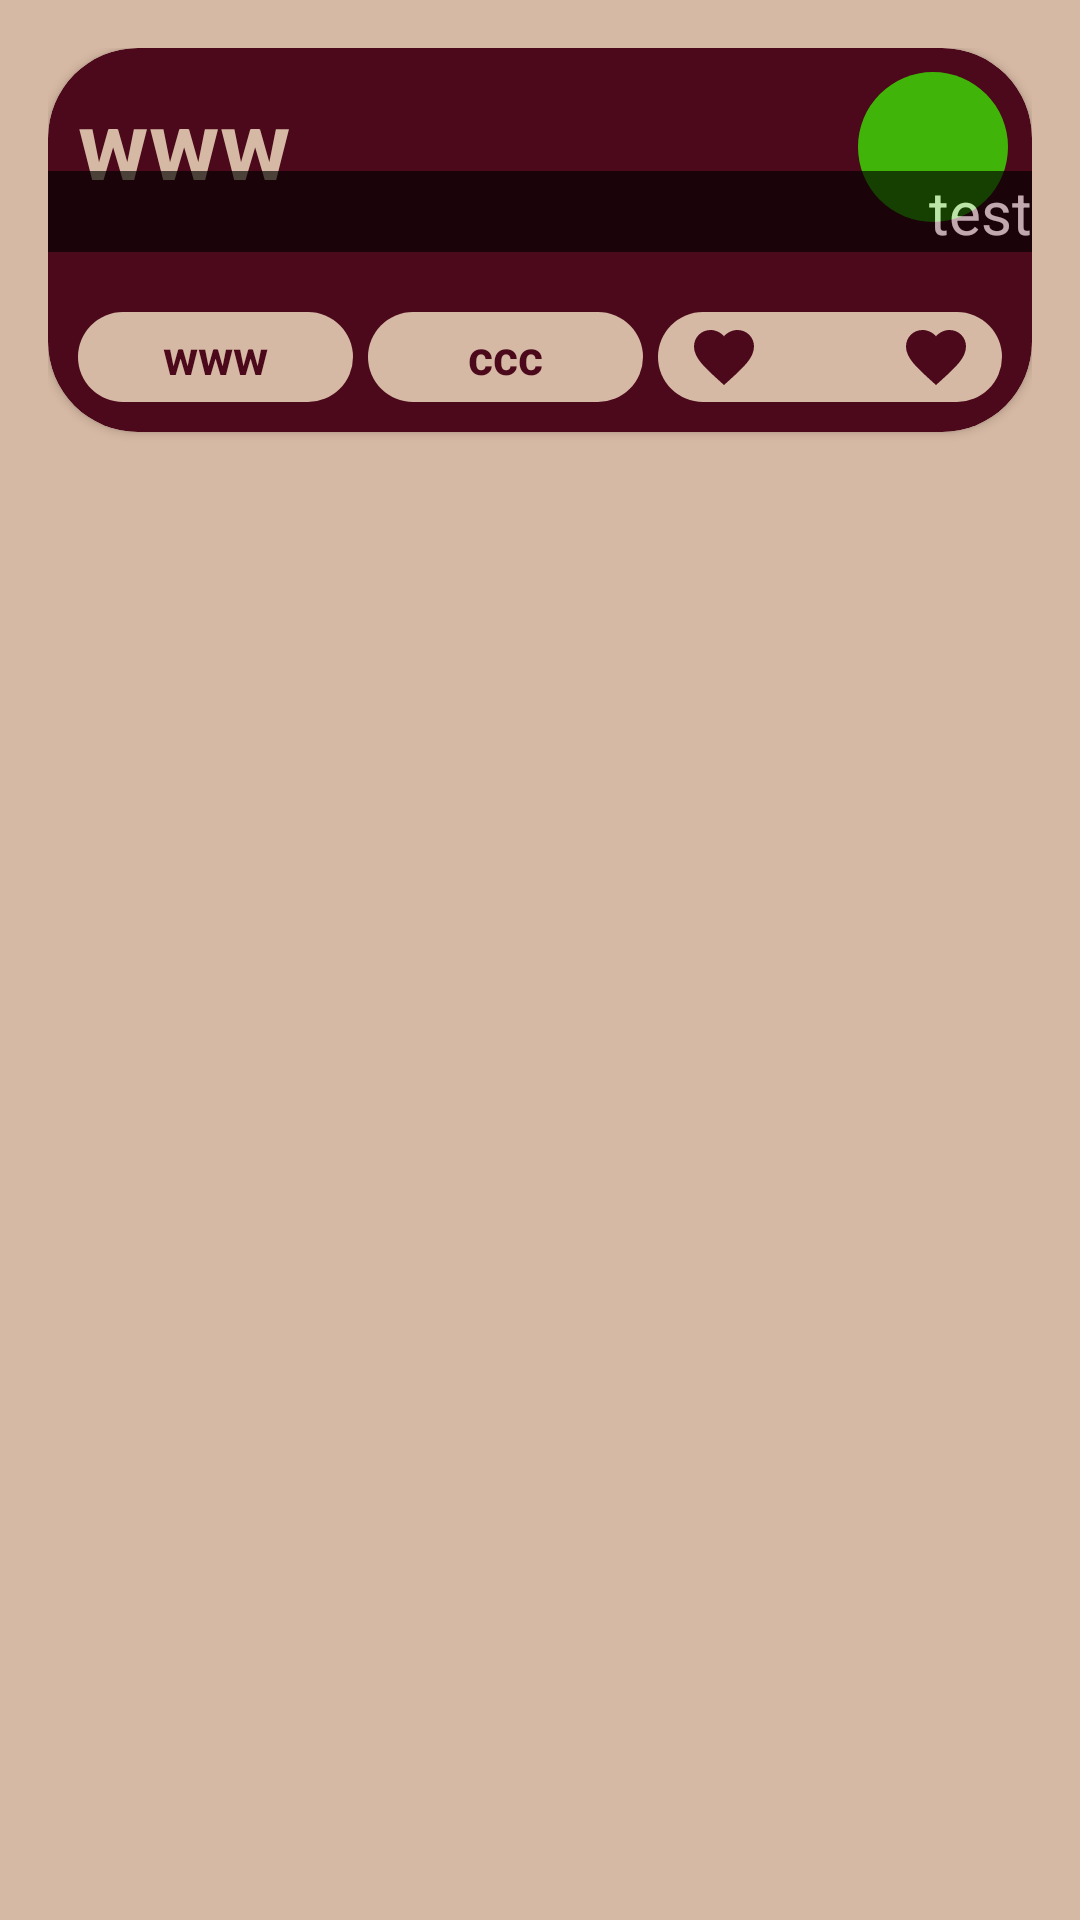

Android layout source for this screen:
<!-- AndroidManifest.xml: application theme AppTheme -->
<!-- res/layout/shop_item.xml -->
<?xml version="1.0" encoding="utf-8"?>

<LinearLayout xmlns:android="http://schemas.android.com/apk/res/android"
    xmlns:card_view="http://schemas.android.com/apk/res-auto"
    xmlns:tools="http://schemas.android.com/tools"
    android:layout_width="match_parent"
    android:layout_height="match_parent"
    android:padding="16dp"
    >

    <androidx.cardview.widget.CardView
        card_view:cardBackgroundColor="@color/colorAccent"
        card_view:cardCornerRadius="30dp"
        android:layout_width="match_parent"
        android:layout_height="wrap_content"
        android:id="@+id/cv"
        >

        <androidx.constraintlayout.widget.ConstraintLayout

            android:layout_width="match_parent"
            android:layout_height="match_parent"
            >

            <TextView
                android:padding="10dp"
                android:id="@+id/distance"
                android:layout_width="wrap_content"
                android:layout_height="wrap_content"
                android:layout_alignParentTop="true"
                android:layout_weight="1"
                android:gravity="center"
                android:text="www"
                android:textColor="@color/colorBackground"
                android:textSize="32sp"
                android:textStyle="bold"
                card_view:layout_constraintStart_toStartOf="parent"
                card_view:layout_constraintTop_toTopOf="parent" />

            <TextView
                android:id="@+id/fullness"
                android:layout_width="wrap_content"
                android:layout_height="wrap_content"
                android:layout_marginTop="8dp"
                android:layout_marginEnd="8dp"
                android:layout_weight="1.15"
                android:alpha="0.7"
                android:background="@drawable/drawable_circle_green"
                card_view:layout_constraintEnd_toEndOf="parent"
                card_view:layout_constraintTop_toTopOf="parent" />

            <Space
                android:id="@+id/sp"
                android:layout_width="match_parent"
                android:layout_height="10dp"
                card_view:layout_constraintEnd_toEndOf="parent"
                card_view:layout_constraintTop_toBottomOf="@+id/fullness"/>

            <ImageView
                android:id="@+id/just_photo"
                android:layout_width ="match_parent"
                android:layout_height="match_parent"
                android:adjustViewBounds="true"
                android:layout_alignParentLeft="true"
                android:layout_alignParentTop="true"
                card_view:layout_constraintEnd_toEndOf="parent"
                card_view:layout_constraintStart_toStartOf="parent"
                card_view:layout_constraintTop_toBottomOf="@+id/sp"/>

            <TextView
                android:id="@+id/adress"
                android:layout_width="match_parent"
                android:layout_height="wrap_content"
                android:background="@android:color/black"
                android:alpha="0.65"
                android:textColor="@android:color/white"
                android:textSize="20sp"
                android:text="test"
                android:gravity="right"
                card_view:layout_constraintBottom_toBottomOf="@+id/just_photo"
                card_view:layout_constraintEnd_toEndOf="@+id/just_photo" />

            <Space
                android:id="@+id/space"
                android:layout_width="match_parent"
                android:layout_height="10dp"
                card_view:layout_constraintBottom_toTopOf="@+id/linearLayout"
                card_view:layout_constraintStart_toStartOf="parent"
                card_view:layout_constraintTop_toBottomOf="@+id/just_photo" />

            <LinearLayout
                android:padding="10dp"
                android:id="@+id/linearLayout"
                android:layout_width="match_parent"
                android:layout_height="match_parent"
                android:orientation="horizontal"
                card_view:layout_constraintBottom_toBottomOf="parent"
                card_view:layout_constraintEnd_toEndOf="parent"
                card_view:layout_constraintStart_toStartOf="parent"
                card_view:layout_constraintTop_toBottomOf="@+id/space">

                <TextView
                    android:id="@+id/cost"
                    android:layout_width="match_parent"
                    android:layout_height="match_parent"
                    android:layout_weight="1.12"
                    android:background="@drawable/rounded_textview_background"
                    android:gravity="center"
                    android:text="www"
                    android:textStyle = "bold"
                    android:textColor="@color/colorAccent"
                    android:textSize="16sp" />

                <Space
                    android:layout_width="5dp"
                    android:layout_height="match_parent"/>

                <TextView
                    android:id="@+id/time"
                    android:layout_width="match_parent"
                    android:layout_height="match_parent"
                    android:layout_weight="1.12"
                    android:background="@drawable/rounded_textview_background"
                    android:gravity="center"
                    android:textStyle = "bold"
                    android:text="ccc"
                    android:textColor="@color/colorAccent"
                    android:textSize="16sp" />

                <Space
                    android:layout_width="5dp"
                    android:layout_height="match_parent"/>

                <TextView
                    android:id="@+id/rating"
                    android:layout_width="match_parent"
                    android:layout_height="match_parent"
                    android:layout_weight="1"
                    android:drawableStart="@drawable/dark_heart"
                    android:drawableEnd="@drawable/dark_heart"
                    android:background="@drawable/rounded_textview_background"
                    android:gravity="center" />
            </LinearLayout>

        </androidx.constraintlayout.widget.ConstraintLayout>

    </androidx.cardview.widget.CardView>

</LinearLayout>
<!-- resources referenced by this layout -->
<resources>
  <color name="colorAccent">#4c091b</color>
  <color name="colorBackground">#d6b9a4</color>
  <!-- drawable dark_heart (drawable) -->
  <vector android:height="24dp" android:tint="@color/colorAccent"
      android:viewportHeight="24" android:viewportWidth="24"
      android:width="24dp"
      xmlns:android="http://schemas.android.com/apk/res/android">
      <path android:fillColor="@android:color/white"
          android:pathData="M12,21.35l-1.45,-1.32C5.4,15.36 2,12.28 2,8.5 2,
          5.42 4.42,3 7.5,3c1.74,0 3.41,0.81 4.5,2.09C13.09,3.81 14.76,
          3 16.5,3 19.58,3 22,5.42 22,8.5c0,3.78 -3.4,6.86 -8.55,11.54L12,
          21.35z"/>
  </vector>
  <!-- drawable drawable_circle_green (drawable) -->
  <?xml version="1.0" encoding="utf-8"?>
  
  <selector xmlns:android="http://schemas.android.com/apk/res/android">
      <item android:drawable="@drawable/circle_green" />
  </selector>
  <!-- drawable rounded_textview_background (drawable) -->
  <?xml version="1.0" encoding="utf-8"?>
  <shape xmlns:android="http://schemas.android.com/apk/res/android" >
  
      <solid android:color="@color/colorBackground" />
  
      <padding
          android:left="10dp"
          android:right="10dp"
          android:bottom="3dp"
          android:top="3dp" />
  
      <corners android:radius="20dp" />
  </shape>
  <style name="AppTheme" parent="Theme.AppCompat.NoActionBar">
          
          <item name="colorPrimary">@color/colorPrimary</item>
          <item name="colorPrimaryDark">@color/colorPrimaryDark</item>
          <item name="colorAccent">@color/colorAccent</item>
          <item name="android:windowBackground">@color/colorBackground</item>
      </style>
  <!-- drawable circle_green (drawable) -->
  <shape xmlns:android="http://schemas.android.com/apk/res/android"
      android:shape="oval">
  
      <solid android:color="#3CFF00" />
  
      <size
          android:height="50dp"
          android:width="50dp" />
  
  </shape>
  <color name="colorPrimary">#6200EE</color>
  <color name="colorPrimaryDark">#ab9483</color>
</resources>
